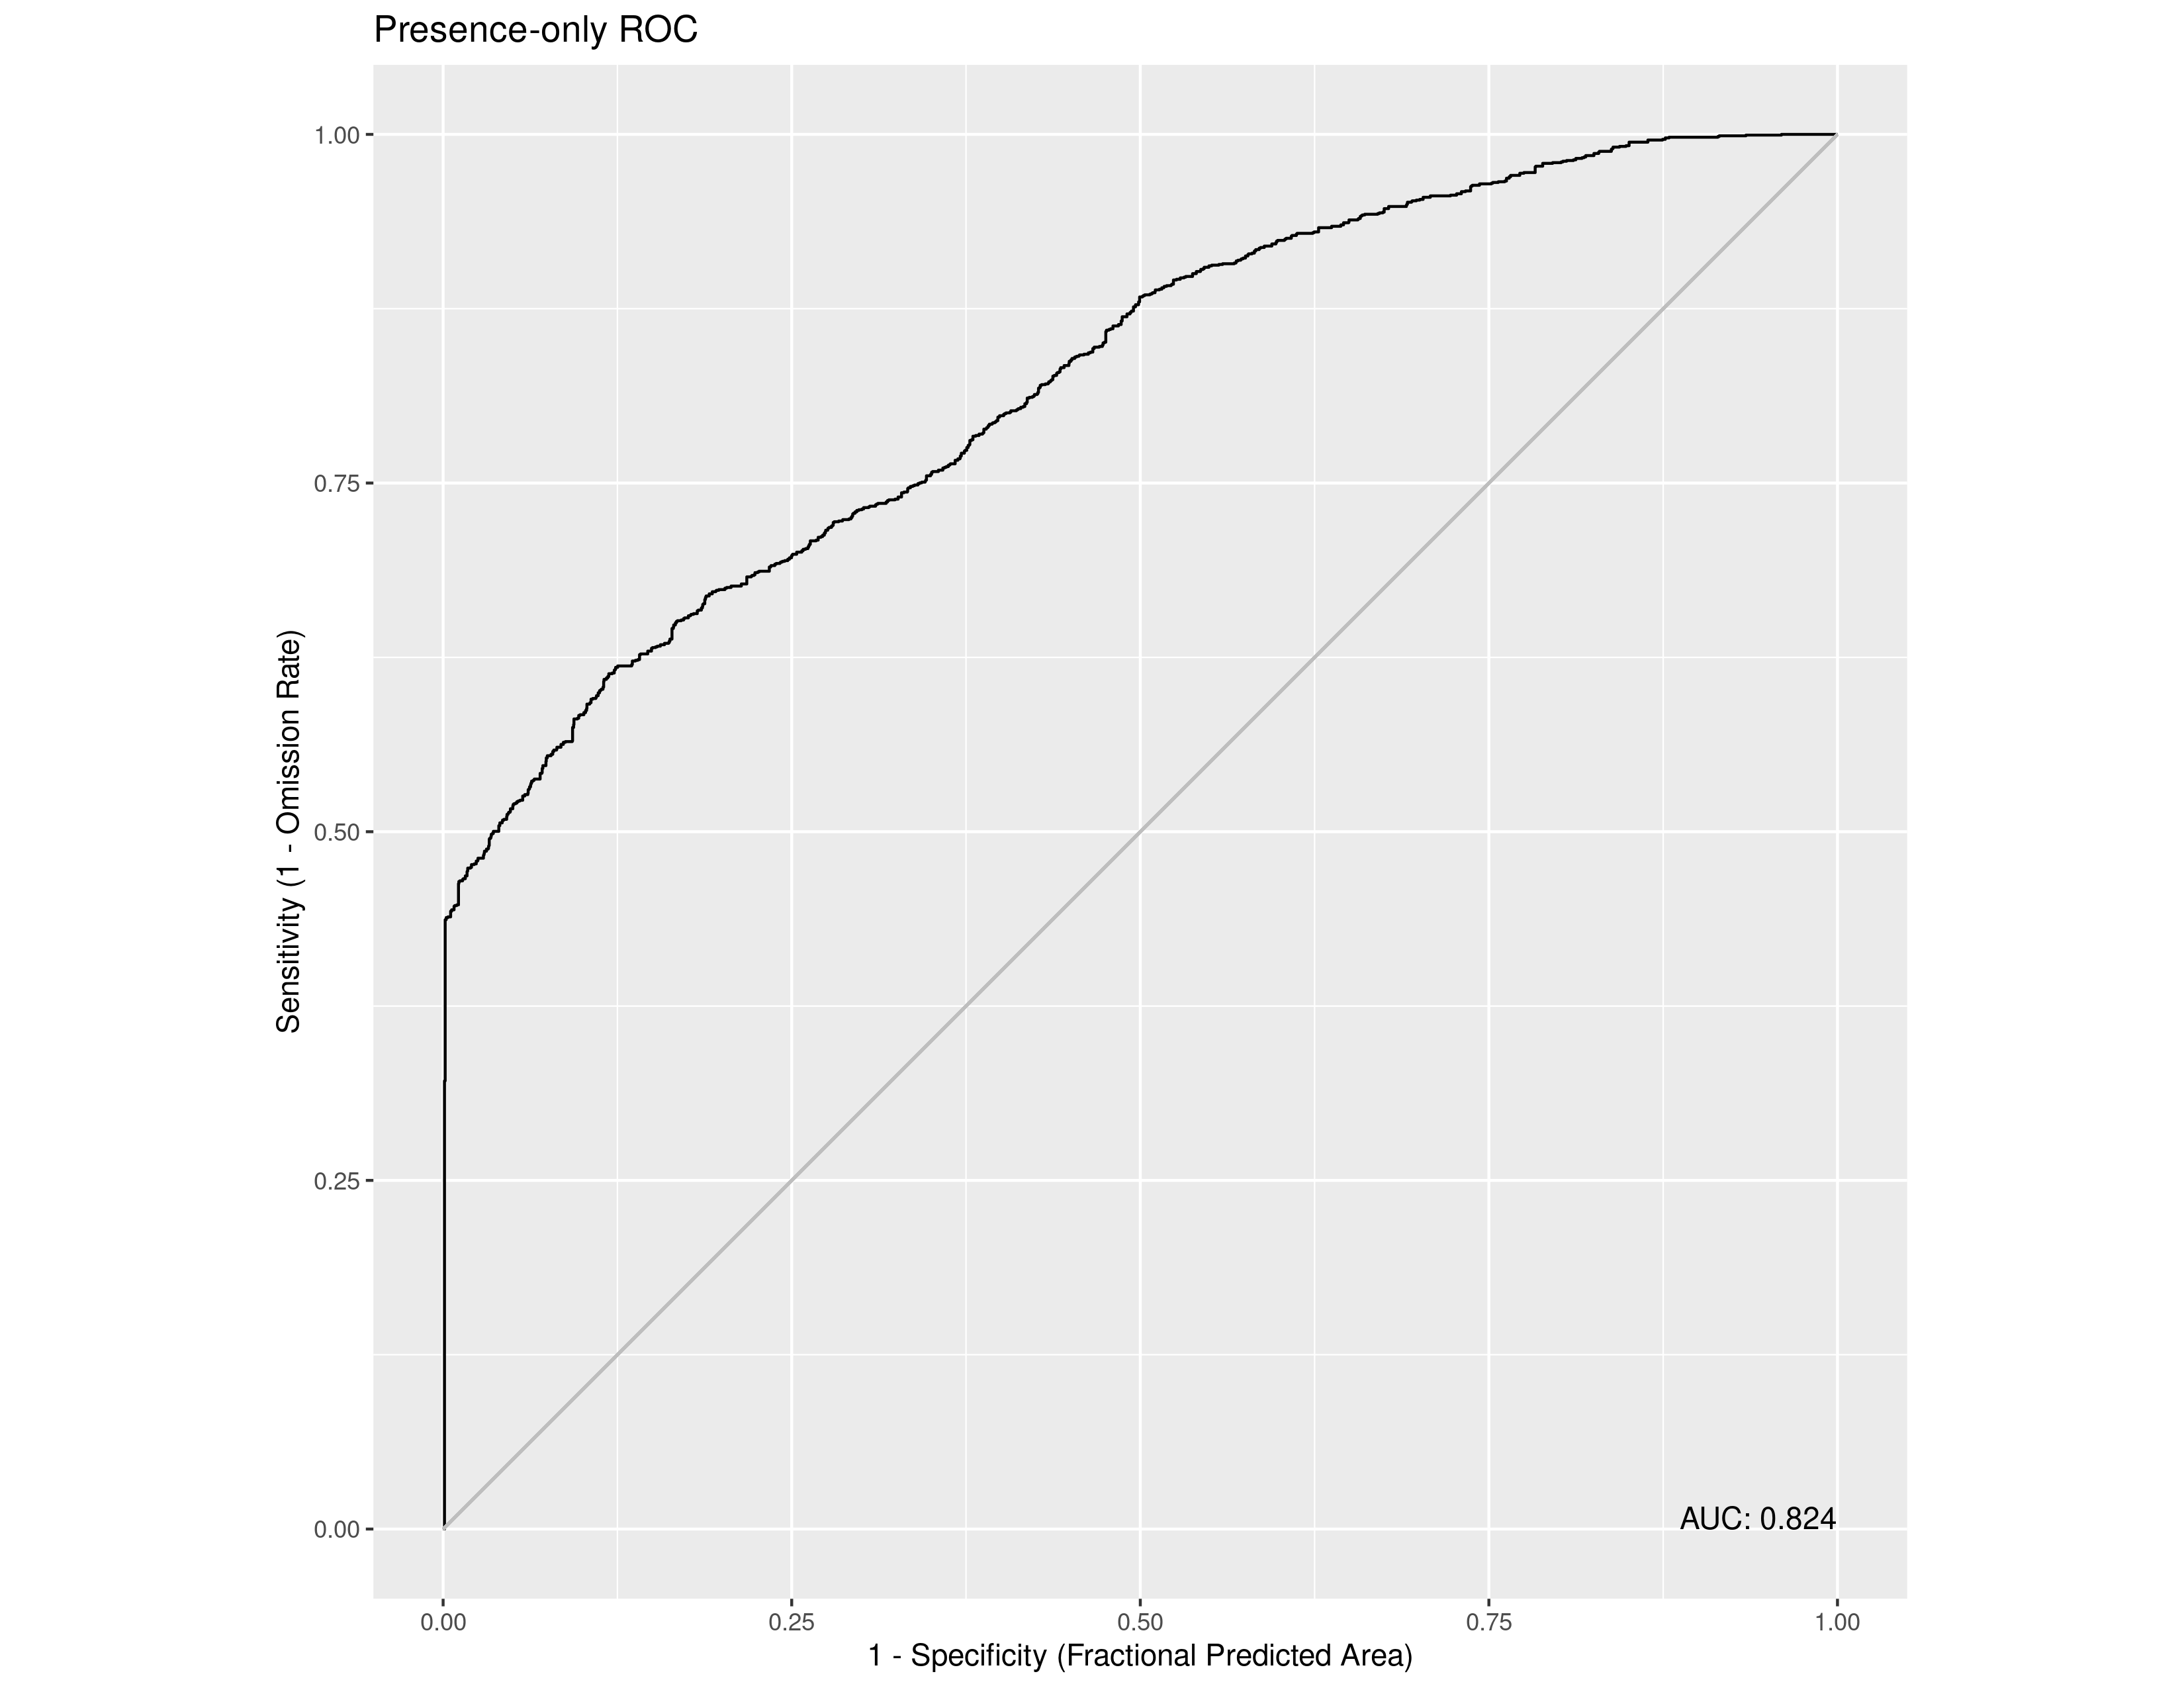

The file beside this chart, header and first rows:
, value
1, 0.8236
